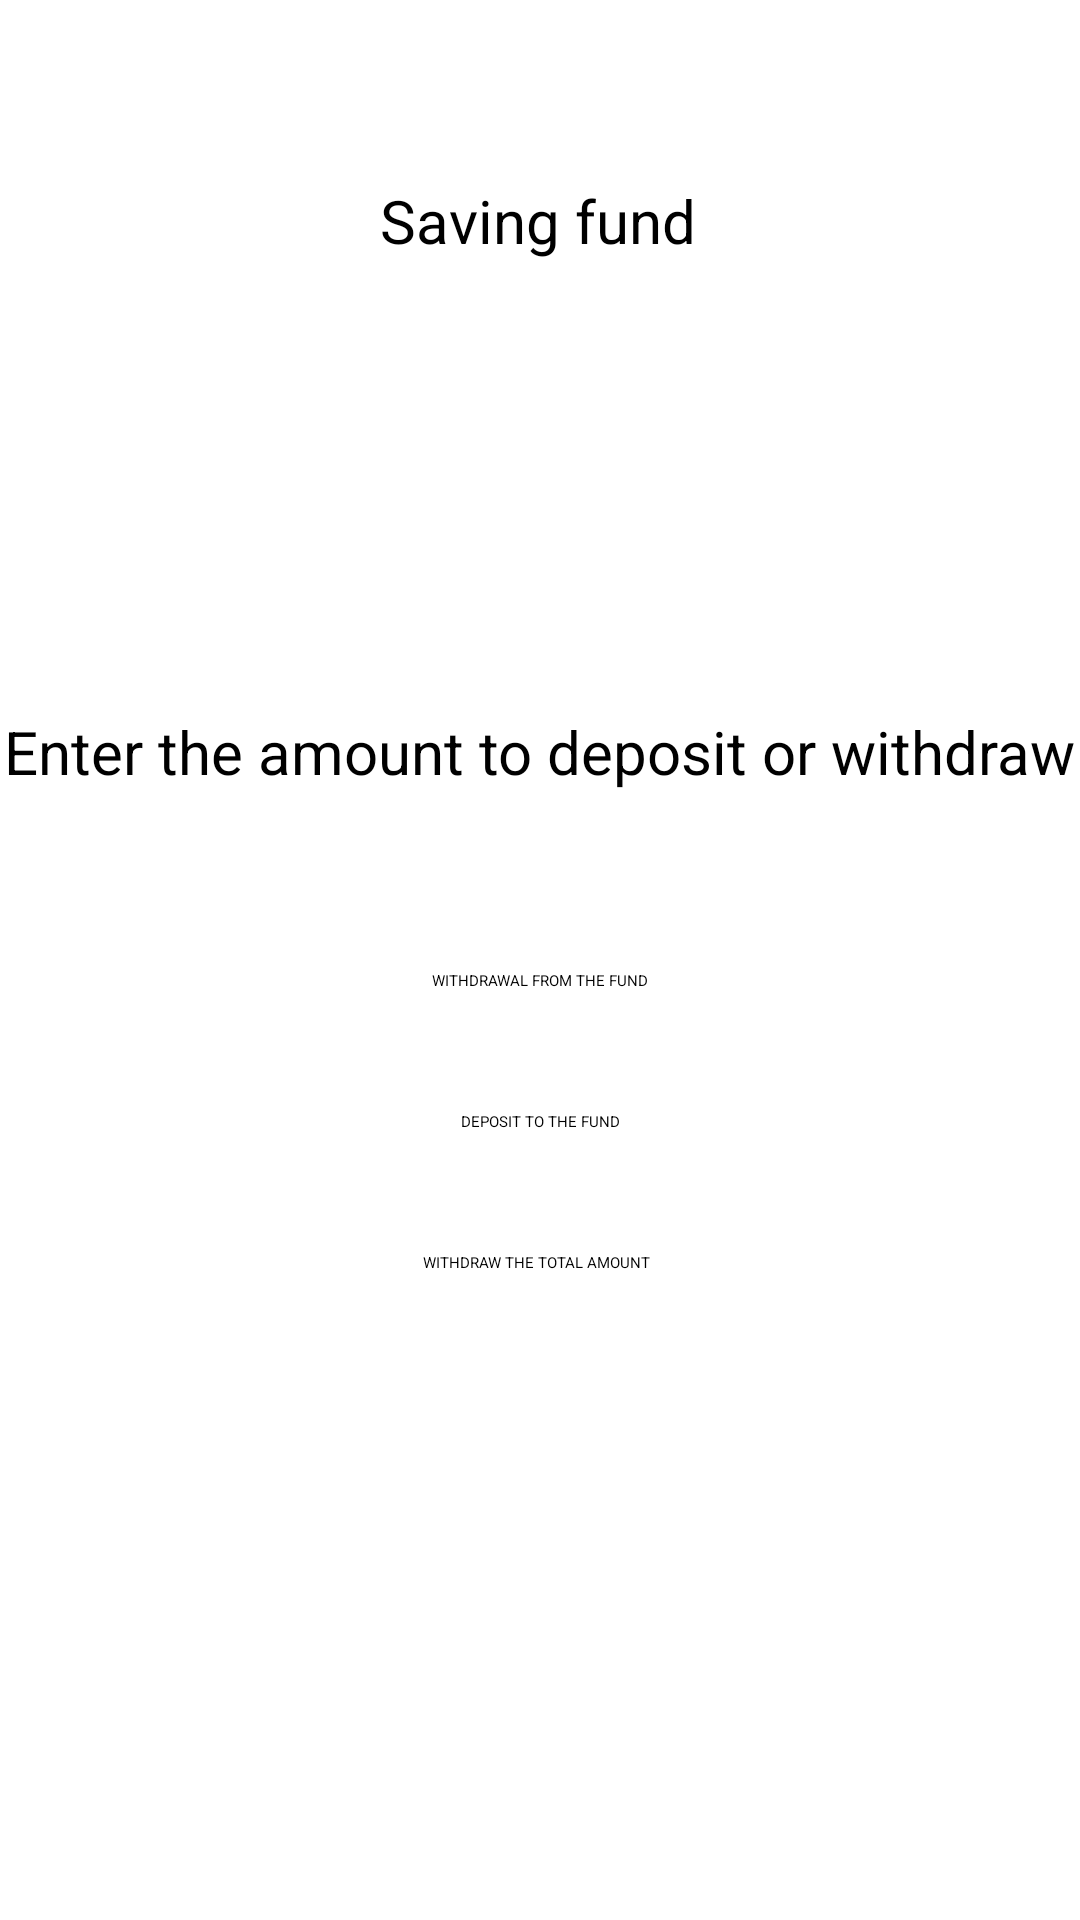

Reconstruct the res/layout file that produces this screen, plus the resources it refers to.
<!-- AndroidManifest.xml: application theme Theme.LoginPage -->
<!-- res/layout/activity_show_saving_fund.xml -->
<?xml version="1.0" encoding="utf-8"?>
<androidx.constraintlayout.widget.ConstraintLayout xmlns:android="http://schemas.android.com/apk/res/android"
    xmlns:app="http://schemas.android.com/apk/res-auto"
    xmlns:tools="http://schemas.android.com/tools"
    android:id="@+id/main"
    android:layout_width="match_parent"
    android:layout_height="match_parent"
    tools:context=".ShowSavingFundActivity">

    <ImageView
        android:id="@+id/imageView23"
        android:layout_width="match_parent"
        android:layout_height="match_parent"
        app:layout_constraintBottom_toBottomOf="parent"
        app:layout_constraintEnd_toEndOf="parent"
        app:layout_constraintHorizontal_bias="0.0"
        app:layout_constraintStart_toStartOf="parent"
        app:layout_constraintTop_toTopOf="parent"
        app:layout_constraintVertical_bias="0.0"
        app:srcCompat="@drawable/background" />

    <TextView
        android:id="@+id/textView75"
        android:layout_width="wrap_content"
        android:layout_height="wrap_content"
        android:layout_marginTop="60dp"
        android:text="Saving fund"
        android:textColor="#000000"
        android:textSize="20sp"
        app:layout_constraintEnd_toEndOf="parent"
        app:layout_constraintHorizontal_bias="0.498"
        app:layout_constraintStart_toStartOf="parent"
        app:layout_constraintTop_toTopOf="parent" />

    <TextView
        android:id="@+id/textView77"
        android:layout_width="wrap_content"
        android:layout_height="wrap_content"
        android:layout_marginTop="50dp"
        android:gravity="center"
        android:textColor="#000000"
        android:textSize="20sp"
        app:layout_constraintEnd_toEndOf="parent"
        app:layout_constraintHorizontal_bias="0.5"
        app:layout_constraintStart_toEndOf="@+id/textView76"
        app:layout_constraintTop_toBottomOf="@+id/textView75" />

    <TextView
        android:id="@+id/textView76"
        android:layout_width="wrap_content"
        android:layout_height="wrap_content"
        android:layout_marginTop="50dp"
        android:gravity="center"
        android:textColor="#000000"
        android:textSize="20sp"
        app:layout_constraintEnd_toStartOf="@+id/textView77"
        app:layout_constraintHorizontal_bias="0.5"
        app:layout_constraintStart_toStartOf="parent"
        app:layout_constraintTop_toBottomOf="@+id/textView75" />

    <Button
        android:id="@+id/deposit"
        android:layout_width="wrap_content"
        android:layout_height="wrap_content"
        android:layout_marginTop="40dp"
        android:backgroundTint="#FFFFFF"
        android:text="Deposit to the fund"
        android:textAllCaps="true"
        android:textColor="#000000"
        app:layout_constraintEnd_toEndOf="parent"
        app:layout_constraintHorizontal_bias="0.5"
        app:layout_constraintStart_toStartOf="parent"
        app:layout_constraintTop_toBottomOf="@+id/withdrawal" />

    <Button
        android:id="@+id/withdrawal"
        android:layout_width="wrap_content"
        android:layout_height="wrap_content"
        android:backgroundTint="#FFFFFF"
        android:text="Withdrawal from the fund"
        android:textAllCaps="true"
        android:textColor="#000000"
        app:layout_constraintBottom_toBottomOf="parent"
        app:layout_constraintEnd_toEndOf="parent"
        app:layout_constraintStart_toStartOf="parent"
        app:layout_constraintTop_toTopOf="parent"
        app:layout_constraintVertical_bias="0.511" />

    <Button
        android:id="@+id/total"
        android:layout_width="wrap_content"
        android:layout_height="wrap_content"
        android:layout_marginTop="40dp"
        android:backgroundTint="#FFFFFF"
        android:text="Withdraw the total amount"
        android:textAllCaps="true"
        android:textColor="#000000"
        app:layout_constraintEnd_toEndOf="parent"
        app:layout_constraintHorizontal_bias="0.496"
        app:layout_constraintStart_toStartOf="parent"
        app:layout_constraintTop_toBottomOf="@+id/deposit" />

    <TextView
        android:id="@+id/error5"
        android:layout_width="wrap_content"
        android:layout_height="wrap_content"
        android:layout_marginTop="50dp"
        android:textColor="#FF0000"
        android:textSize="20sp"
        app:layout_constraintEnd_toEndOf="parent"
        app:layout_constraintHorizontal_bias="0.493"
        app:layout_constraintStart_toStartOf="parent"
        app:layout_constraintTop_toBottomOf="@+id/editTextPhone" />

    <TextView
        android:id="@+id/textView79"
        android:layout_width="wrap_content"
        android:layout_height="wrap_content"
        android:layout_marginTop="150dp"
        android:text="Enter the amount to deposit or withdraw"
        android:textColor="#000000"
        android:textSize="20sp"
        app:layout_constraintEnd_toEndOf="parent"
        app:layout_constraintHorizontal_bias="0.5"
        app:layout_constraintStart_toStartOf="parent"
        app:layout_constraintTop_toBottomOf="@+id/textView75" />

    <EditText
        android:id="@+id/editTextPhone"
        android:layout_width="wrap_content"
        android:layout_height="40dp"
        android:layout_marginTop="40dp"
        android:background="@drawable/rounded_corner"
        android:ems="10"
        android:gravity="center"
        android:inputType="phone"
        app:layout_constraintEnd_toEndOf="parent"
        app:layout_constraintHorizontal_bias="0.5"
        app:layout_constraintStart_toStartOf="parent"
        app:layout_constraintTop_toBottomOf="@+id/textView79" />
</androidx.constraintlayout.widget.ConstraintLayout>
<!-- resources referenced by this layout -->
<resources>
  <!-- drawable background (drawable) -->
  <?xml version="1.0" encoding="utf-8"?>
  <shape xmlns:android="http://schemas.android.com/apk/res/android">
      <gradient android:type="linear" android:angle="100"
          android:startColor="#999999" android:endColor="@color/black"
          />
  </shape>
  <!-- not gathered from this repository: default colours our renderer supplied (Android Studio template values) -->
  <color name="black">#FF000000</color>
</resources>
